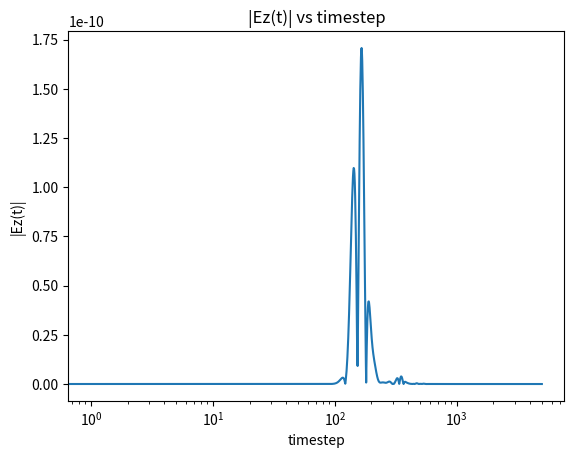
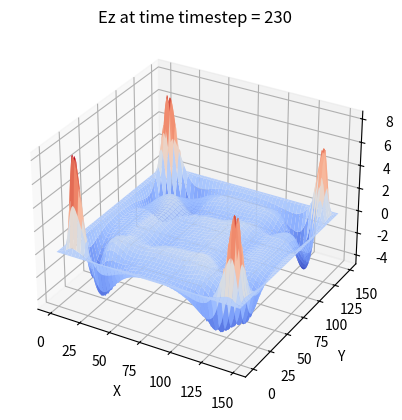

The script that saved these images, in order:
import matplotlib.pyplot as plt
import numpy as np
from mpl_toolkits.mplot3d import Axes3D


# Initial parameters
mu0 = 1
c0 = 1
episilon0 = 1

lambda0 = 10e-7
lambdaL = 5e-7
lambdaU = 15e-7

# Define sine wave envelope Gaussian pulse
omega0 = 2*np.pi*c0/lambda0
sigma = 2*lambda0/omega0/(lambdaU-lambdaL)


Lx = 3e-6
Ly = 3e-6

# Design space step
dx = 2e-8 # dx = 20nm
SizeX = int(Lx/dx) # SizeX = 150
dy = 2e-8 # dy = 20nm
SizeY = int(Ly/dy) # SizeY = 150

# Design time step
MaxTime = int(5e3)
dt = dx/(2**0.5)/c0 

def Source(time):
    tn = time*dt
    fsrc = np.exp(-(tn-4*sigma)**2/sigma**2)*np.sin(omega0*(tn-4*sigma))
    return fsrc

# Initiate Ez，Hx，Hy, Dz, Bx, By
# Initiate  Bx_pre, By_pre, Dz_pre to rememeber Dz, Bx, By from last timestep
Hx = np.zeros((SizeX,SizeY ))
Hy = np.zeros((SizeX ,SizeY))
Bx = np.zeros((SizeX,SizeY ))
By = np.zeros((SizeX ,SizeY))
Ez = np.zeros((SizeX,SizeY))
Dz = np.zeros((SizeX,SizeY))
Bx_pre = np.zeros((SizeX,SizeY))
By_pre = np.zeros((SizeX,SizeY))
Dz_pre = np.zeros((SizeX,SizeY))

# Initiate plotting coordinate
x = np.arange(SizeX)
y = np.arange(SizeY)
Y,X = np.meshgrid(y,x)

# Initiate PML
Lpml = 15 # PMl length
R_err = 1e-6 # R_err is the desired reflection
eta = (mu0*episilon0)**0.5

# Define Sigmap_p
def Sigmap(xnum):
    Sigma_max = -4*np.log(R_err)/(2*eta*Lpml*dx) 
    y = Sigma_max*(xnum/Lpml)**3
    return y

# Apply Sigmap_p to get sigma_x
SigmaX = np.zeros((SizeX,SizeY))
for i in range(Lpml):
    ipml = Lpml+1-i
    SigmaX[i,0:SizeY] = Sigmap(ipml)
    SigmaX[SizeX-i-1,0:SizeY] = SigmaX[i,0:SizeY]

# Apply Sigmap_p to get sigma_y
SigmaY = np.zeros((SizeX,SizeY))
for i in range(Lpml):
    ipml = Lpml+1-i
    SigmaY[0:SizeX,i] = Sigmap(ipml)
    SigmaY[0:SizeX,SizeY-i-1] = SigmaY[0:SizeX,i]

# Define convenient parameters from sigma_x and sigma_y
Cy_neg = 1-(dt*SigmaY/2)
Cy_pos = 1+(dt*SigmaY/2)
Cx_neg = 1-(dt*SigmaX/2)
Cx_pos = 1+(dt*SigmaX/2)

# Initiate recording Ez
Ez_record = []
Ez_230 = np.zeros((SizeX,SizeY))

# Initiate plotting motion graphics 
# plt.figure()
# plt.ion

for time in range(MaxTime):
    # 2D FDTD loop with pml
    Bx[0:SizeX,0:SizeY-1] = Cy_neg[0:SizeX,0:SizeY-1]/Cy_pos[0:SizeX,0:SizeY-1]*Bx[0:SizeX,0:SizeY-1] - dt/dy/mu0/Cy_pos[0:SizeX,0:SizeY-1]*(Ez[0:SizeX,0+1:SizeY-1+1] - Ez[0:SizeX,0:SizeY-1])

    By[0:SizeX-1,0:SizeY] = Cx_neg[0:SizeX-1,0:SizeY]/Cx_pos[0:SizeX-1,0:SizeY]*By[0:SizeX-1,0:SizeY] + dt/dx/mu0/Cx_pos[0:SizeX-1,0:SizeY]*(Ez[0+1:SizeX-1+1,0:SizeY] - Ez[0:SizeX-1,0:SizeY])

    Hx[0:SizeX,0:SizeY-1] = Hx[0:SizeX,0:SizeY-1] + Cx_pos[0:SizeX,0:SizeY-1]*Bx[0:SizeX,0:SizeY-1] - Cx_neg[0:SizeX,0:SizeY-1]*Bx_pre[0:SizeX,0:SizeY-1]

    Hy[0:SizeX-1,0:SizeY] = Hy[0:SizeX-1,0:SizeY] + Cy_pos[0:SizeX-1,0:SizeY]*By[0:SizeX-1,0:SizeY] - Cy_neg[0:SizeX-1,0:SizeY]*By_pre[0:SizeX-1,0:SizeY]
    
    Dz[1:SizeX-1,1:SizeY-1] = Cx_neg[1:SizeX-1,1:SizeY-1]/Cx_pos[1:SizeX-1,1:SizeY-1]*Dz[1:SizeX-1,1:SizeY-1] + dt/episilon0/Cx_pos[1:SizeX-1,1:SizeY-1]*((Hy[1:SizeX-1,1:SizeY-1]-Hy[0:SizeX-2,1:SizeY-1])/dy-(Hx[1:SizeX-1,1:SizeY-1] - Hx[1:SizeX-1,0:SizeY-2])/dx)

    Ez[1:SizeX-1,1:SizeY-1] = Cy_neg[1:SizeX-1,1:SizeY-1]/Cy_pos[1:SizeX-1,1:SizeY-1]*Ez[1:SizeX-1,1:SizeY-1] + 1/Cy_pos[1:SizeX-1,1:SizeY-1]*(Dz[1:SizeX-1,1:SizeY-1]-Dz_pre[1:SizeX-1,1:SizeY-1])

    # Generate source 
    Ez[int(SizeX/2),int(SizeY/2)] = Ez[int(SizeX/2),int(SizeY/2)] + dt*Source(time)

    # Record from last timestep
    Bx_pre[0:SizeX,0:SizeY] = Bx[0:SizeX,0:SizeY]
    By_pre[0:SizeX,0:SizeY] = By[0:SizeX,0:SizeY]
    Dz_pre[0:SizeX,0:SizeY] = Dz[0:SizeX,0:SizeY]

    # Recording Ez at (125,75)
    Ez_record.append(Ez[125,75])

    # Record Ez at the time timestep = 230
    if time == 230:
        Ez_230[:,:] = Ez[:,:]

    # Plot motion graphics
    # if time%10 == 0:
    #     print(time)
    #     plt.clf()
    #     plt.contourf(X,Y,Ez)
    #     plt.colorbar()
    #     plt.title(str(time))
    #     plt.pause(0.1)


# Plotting motion graphics showing
# plt.ioff()
# plt.show()

Ez_record = np.abs(np.array(Ez_record))

# Plot Ez at (125,75) with t 
def Plot_Ez_t():

    # Ez_record = np.array(Ez_record)
    t = np.linspace(0,MaxTime,MaxTime)

    fig = plt.figure()
    ax1 = fig.add_subplot(111)
    ax1.plot(t,Ez_record)
    ax1.set_xscale("log")
    plt.title('|Ez(t)| vs timestep')
    plt.xlabel('timestep')
    plt.ylabel('|Ez(t)|')


# Plot Ez(omega) vs wavelengths
Plot_Ez_t()

# Plot Ez at timestep = 230
def plot_Ez_230():
    fig = plt.figure()
    ax2 = fig.add_subplot(111, projection='3d')
    ax2.plot_surface(X, Y, Ez_230,cmap='coolwarm')
    # ax2.set_zlim([0,1.75e-10])
    ax2.set_xlabel('X')
    ax2.set_ylabel('Y')
    ax2.set_zlabel('Ez')
    ax2.set_title('Ez at time timestep = 230')
    plt.show()

plot_Ez_230()
print('done')